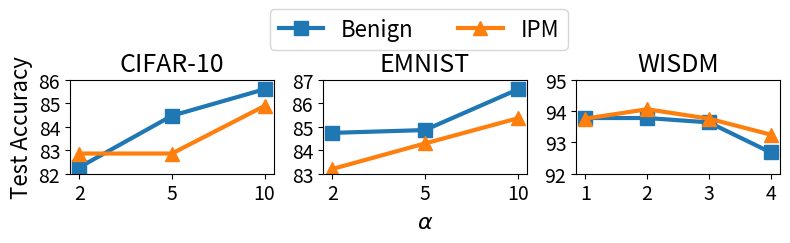

This figure's Python source:
import matplotlib.pyplot as plt
import numpy as np
import matplotlib.ticker as ticker
# plt.rcParams['font.sans-serif']=['Times New Roman']
# plt.rcParams['axes.unicode_minus']=False
fig = plt.figure(figsize=(8, 2.5))

x = ['2', '5', '10']

data = {'CIFAR-10': [[82.27, 84.47, 85.60],
                    [82.86, 82.86, 84.89],
                    (82, 86)],
        'EMNIST': [[84.74, 84.86, 86.59],
                   [83.20, 84.29, 85.36],
                   (83, 87)],
        'WISDM': [[93.78, 93.78, 93.64, 92.68],
                  [93.76, 94.06, 93.76, 93.25],
                  (92, 95)]}

dataset = list(data.keys())

for i in range(len(dataset)):
    if dataset[i] == 'WISDM':
        x = [1, 2, 3, 4]
    ax1 = plt.subplot(1, 3, i+1)
    ax1.plot(x, data[dataset[i]][0], label='Benign', marker='s', linewidth=3, markersize=10)
    ax1.plot(x, data[dataset[i]][1], label='IPM', marker='^', linewidth=3, markersize=10)
    ax1.set_title('{}'.format(dataset[i]), fontsize=18)
# ax1.set_ylabel('Test Accuracy', fontsize=18)
    ax1.tick_params(labelsize=14)
    #ax1.set_xticks(x, rotation=0)
    ax1.set_xticks(x)
    ax1.set_xticklabels(x, rotation=0)
    ax1.yaxis.set_major_locator(ticker.MultipleLocator(4))
    ax1.set(ylim=data[dataset[i]][2], yticks=np.arange(data[dataset[i]][2][0], data[dataset[i]][2][1]+1, 1), xticks=x)
    ax1.set_ylim()
    if i == 0:
        ax1.set_ylabel('Test Accuracy', fontsize=16)
    elif i == 1:
        chartBox = ax1.get_position()
        ax1.set_xlabel(r'$\alpha$', fontsize=16)
        ax1.set_position([chartBox.x0, chartBox.y0,
                    chartBox.width,
                    chartBox.height* 1.2])
lines, labels = fig.axes[0].get_legend_handles_labels()
fig.legend(lines, labels, ncol=4, bbox_to_anchor=(0.73, 1), fontsize=16)
fig.tight_layout()
# plt.show()
plt.savefig('Figure11.pdf', bbox_inches='tight', pad_inches=0.0)